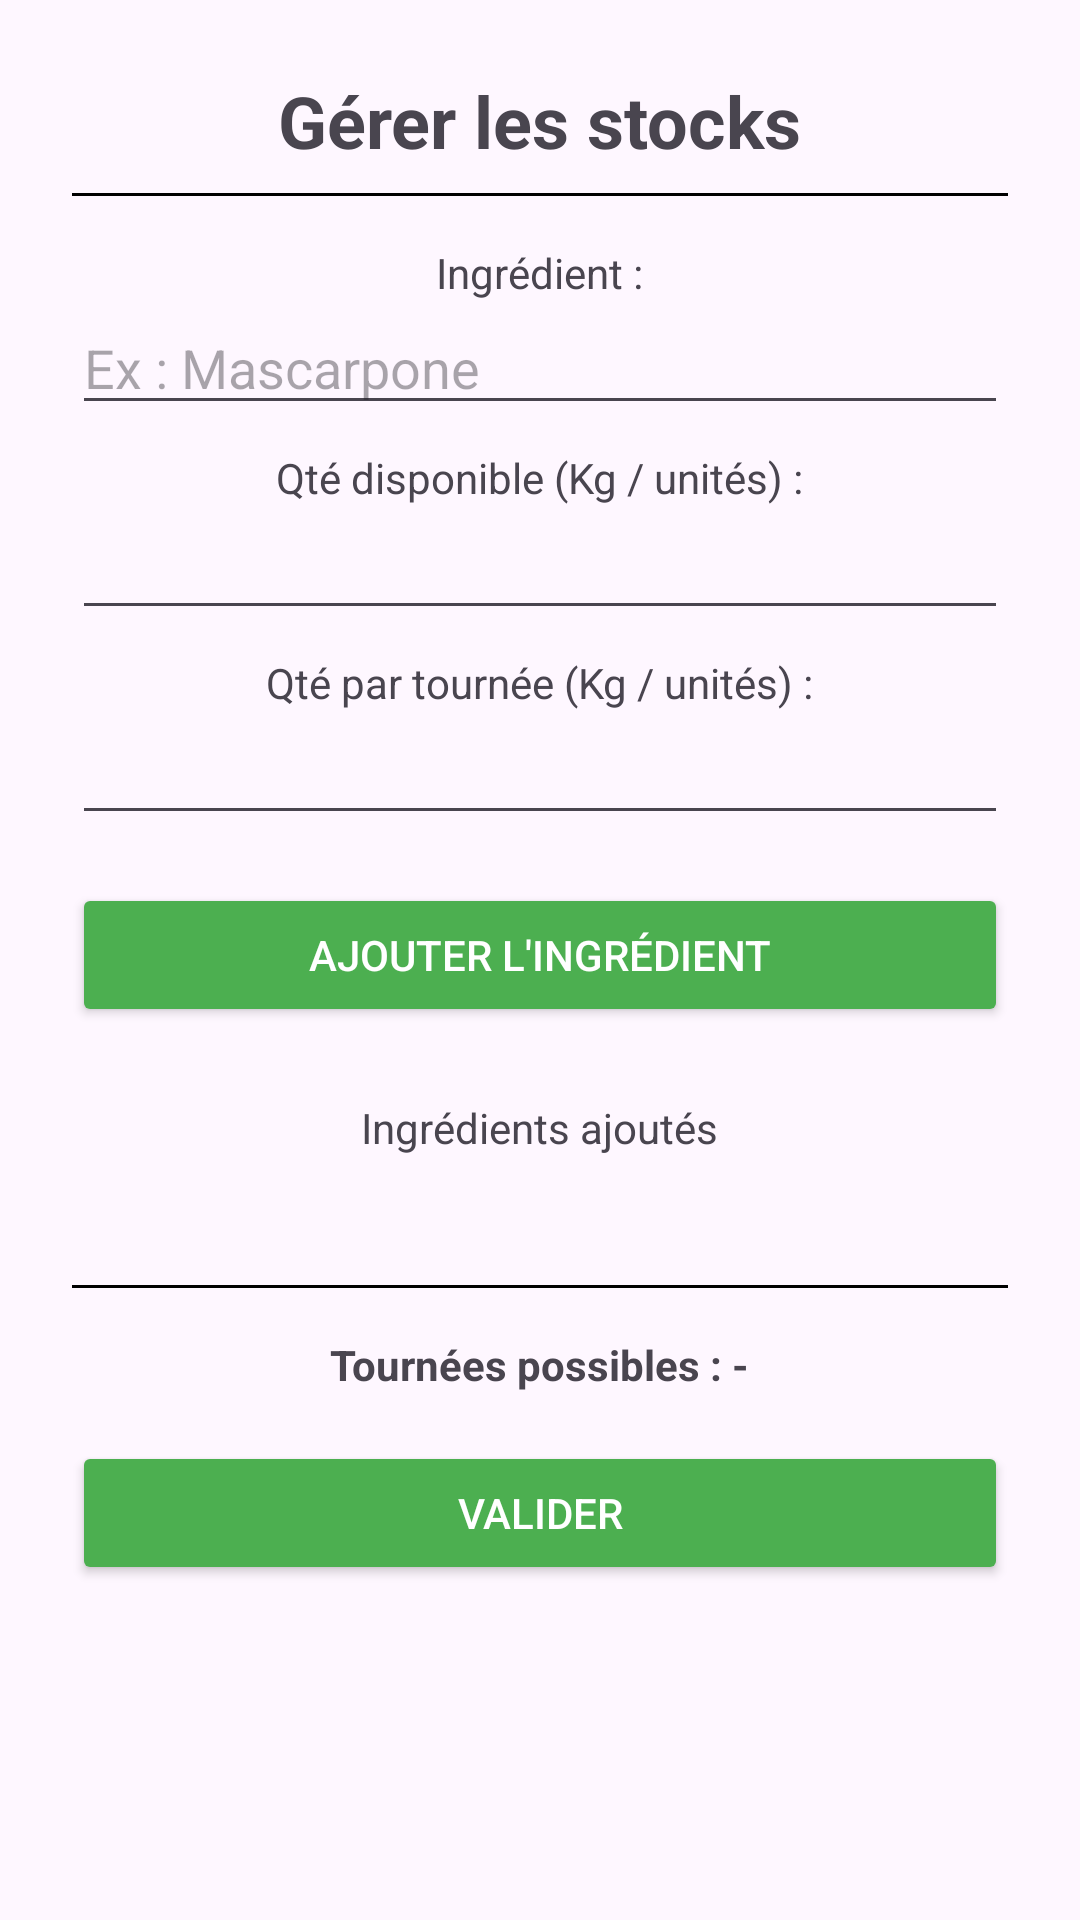

This screen was rendered from an Android layout file. Write that file and the resources it references.
<!-- AndroidManifest.xml: application theme Theme.Production -->
<!-- res/layout/activity_stock.xml -->
<?xml version="1.0" encoding="utf-8"?>
<ScrollView xmlns:android="http://schemas.android.com/apk/res/android"
    android:layout_width="match_parent"
    android:layout_height="match_parent"
    android:padding="24dp">

    <LinearLayout
        android:orientation="vertical"
        android:layout_width="match_parent"
        android:layout_height="wrap_content"
        android:gravity="center_horizontal">

        <TextView
            android:text="Gérer les stocks"
            android:textSize="24sp"
            android:textStyle="bold"
            android:layout_width="wrap_content"
            android:layout_height="wrap_content"/>

        <View
            android:layout_width="match_parent"
            android:layout_height="1dp"
            android:background="#000"
            android:layout_marginTop="8dp"
            android:layout_marginBottom="16dp" />

        <TextView
            android:text="Ingrédient :"
            android:layout_width="wrap_content"
            android:layout_height="wrap_content" />

        <EditText
            android:id="@+id/inputIngredient"
            android:hint="Ex : Mascarpone"
            android:layout_width="match_parent"
            android:layout_height="wrap_content" />

        <TextView
            android:text="Qté disponible (Kg / unités) :"
            android:layout_width="wrap_content"
            android:layout_height="wrap_content"
            android:layout_marginTop="8dp"/>

        <EditText
            android:id="@+id/inputDisponible"
            android:layout_width="match_parent"
            android:layout_height="wrap_content"
            android:inputType="numberDecimal"/>

        <TextView
            android:text="Qté par tournée (Kg / unités) :"
            android:layout_width="wrap_content"
            android:layout_height="wrap_content"
            android:layout_marginTop="8dp"/>

        <EditText
            android:id="@+id/inputTournee"
            android:layout_width="match_parent"
            android:layout_height="wrap_content"
            android:inputType="numberDecimal"/>

        <Button
            android:id="@+id/buttonAjouter"
            android:text="Ajouter l'ingrédient"
            android:layout_marginTop="16dp"
            android:backgroundTint="#4CAF50"
            android:textColor="#FFFFFF"
            android:layout_width="match_parent"
            android:layout_height="wrap_content"/>

        <TextView
            android:id="@+id/textIngredientsAjoutes"
            android:layout_marginTop="24dp"
            android:text="Ingrédients ajoutés"
            android:layout_width="wrap_content"
            android:layout_height="wrap_content"/>

        <TextView
            android:id="@+id/textListeIngredients"
            android:text=""
            android:layout_width="wrap_content"
            android:layout_height="wrap_content"
            android:layout_marginTop="8dp"/>

        <View
            android:layout_width="match_parent"
            android:layout_height="1dp"
            android:background="#000"
            android:layout_marginTop="16dp"
            android:layout_marginBottom="16dp" />

        <TextView
            android:id="@+id/textTournees"
            android:text="Tournées possibles : -"
            android:textStyle="bold"
            android:layout_width="wrap_content"
            android:layout_height="wrap_content"/>

        <Button
            android:id="@+id/buttonValider"
            android:text="Valider"
            android:layout_marginTop="16dp"
            android:backgroundTint="#4CAF50"
            android:textColor="#FFFFFF"
            android:layout_width="match_parent"
            android:layout_height="wrap_content"/>
    </LinearLayout>
</ScrollView>
<!-- resources referenced by this layout -->
<resources>
  <style name="Theme.Production" parent="Base.Theme.Production" />
  <style name="Base.Theme.Production" parent="Theme.Material3.DayNight.NoActionBar">
          
          
      </style>
</resources>
